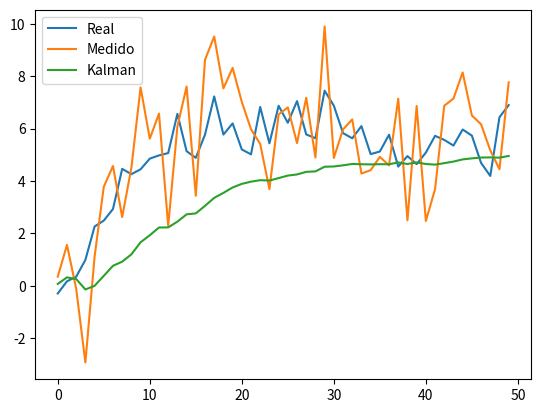

The matplotlib source for this figure:
# Ejemplo de estructura básica
import numpy as np
import matplotlib.pyplot as plt

# Generar datos simulados
real = np.cumsum(np.random.randn(50))           # Posición real
noise = np.random.normal(0, 2, size=50)
observed = real + noise                         # Medición ruidosa

# Inicialización del filtro
estimate = []
P = 1
x_hat = 0
Q = 0.001   # Ruido del proceso
R = 4       # Ruido de medición

for z in observed:
    # Predicción
    x_hat_prior = x_hat
    P_prior = P + Q

    # Corrección
    K = P_prior / (P_prior + R)
    x_hat = x_hat_prior + K * (z - x_hat_prior)
    P = (1 - K) * P_prior
    estimate.append(x_hat)

# Visualización
plt.plot(real, label='Real')
plt.plot(observed, label='Medido')
plt.plot(estimate, label='Kalman')
plt.legend()
plt.show()
